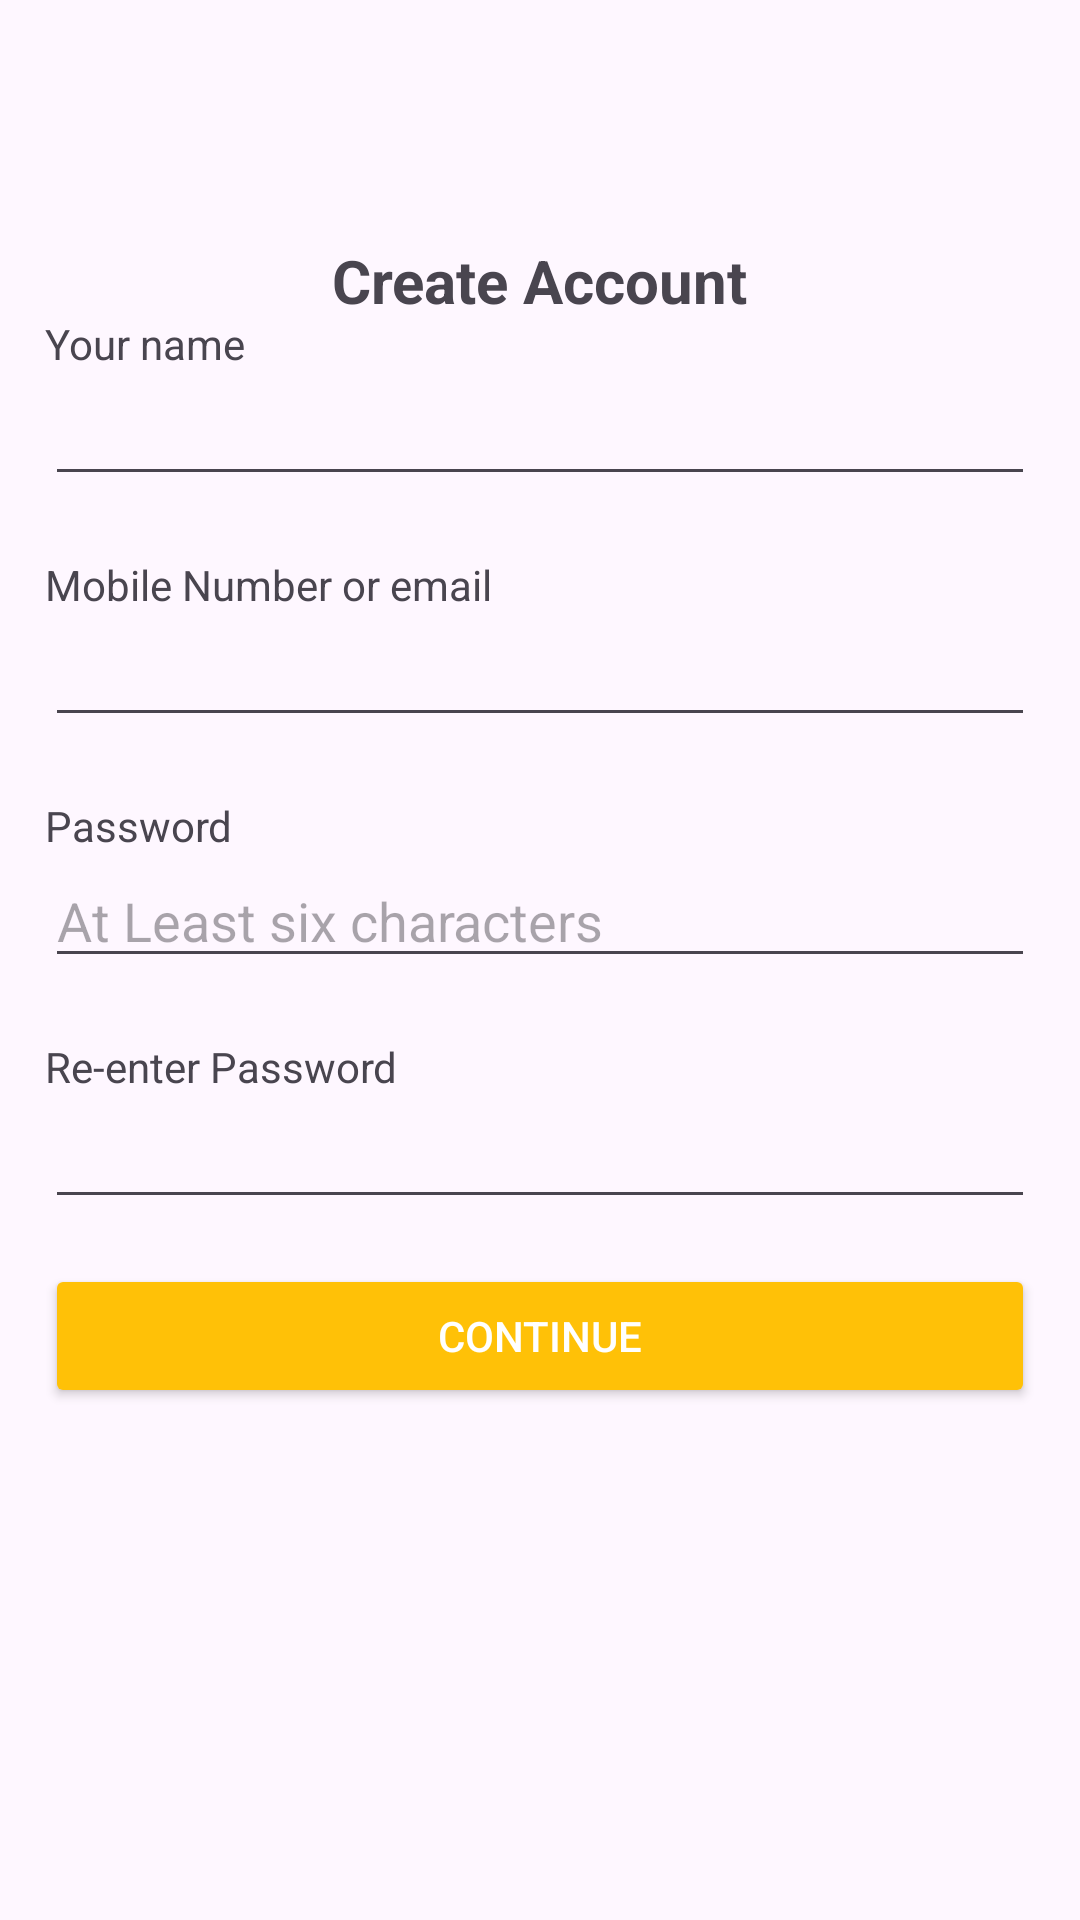

Android layout source for this screen:
<!-- AndroidManifest.xml: application theme Theme.Assignment4Week3 -->
<!-- res/layout/activity_signup.xml -->
<?xml version="1.0" encoding="utf-8"?>
<androidx.constraintlayout.widget.ConstraintLayout xmlns:android="http://schemas.android.com/apk/res/android"
    xmlns:app="http://schemas.android.com/apk/res-auto"
    xmlns:tools="http://schemas.android.com/tools"
    android:layout_width="match_parent"
    android:layout_height="match_parent"
    tools:context=".SignupActivity">


    <ImageView
        android:id="@+id/imageView"
        android:layout_width="60dp"
        android:layout_height="60dp"
        android:layout_marginTop="20dp"
        android:contentDescription="@string/shopping"
        android:src="@drawable/shopping"
        app:layout_constraintEnd_toEndOf="parent"
        app:layout_constraintStart_toStartOf="parent"
        app:layout_constraintTop_toTopOf="parent" />

    <TextView
        android:id="@+id/textView"
        android:layout_width="wrap_content"
        android:layout_height="wrap_content"
        android:text="@string/create_account"
        android:textSize="20sp"
        android:textStyle="bold"
        app:layout_constraintEnd_toEndOf="parent"
        app:layout_constraintStart_toStartOf="parent"
        app:layout_constraintTop_toBottomOf="@+id/imageView" />


    <androidx.constraintlayout.widget.ConstraintLayout
        android:layout_width="match_parent"
        android:layout_height="0dp"
        android:layout_margin="15dp"
        android:translationY="10dp"
        app:layout_constraintBottom_toBottomOf="parent"
        app:layout_constraintTop_toBottomOf="@+id/imageView">


        <TextView
            android:id="@+id/name"
            android:layout_width="wrap_content"
            android:layout_height="wrap_content"
            android:text="@string/your_name"
            app:layout_constraintBottom_toTopOf="@+id/nameEditText"
            app:layout_constraintStart_toStartOf="parent" />

        <EditText
            android:id="@+id/nameEditText"
            android:layout_width="match_parent"
            android:layout_height="wrap_content"
            app:layout_constraintTop_toBottomOf="@+id/name"/>


        <TextView
            android:id="@+id/mobileNumberOrEmail"
            android:layout_width="wrap_content"
            android:layout_height="wrap_content"
            android:layout_marginTop="20dp"
            android:text="@string/mobile_number_or_email"
            app:layout_constraintTop_toBottomOf="@+id/nameEditText"
            app:layout_constraintStart_toStartOf="parent" />

        <EditText
            android:id="@+id/mobileNumberOrEmailEditText"
            android:layout_width="match_parent"
            android:layout_height="wrap_content"
            app:layout_constraintTop_toBottomOf="@+id/mobileNumberOrEmail"/>


        <TextView
            android:id="@+id/password"
            android:layout_width="wrap_content"
            android:layout_height="wrap_content"
            android:layout_marginTop="20dp"
            android:text="@string/password"
            app:layout_constraintTop_toBottomOf="@+id/mobileNumberOrEmailEditText"
            app:layout_constraintStart_toStartOf="parent" />

        <EditText
            android:id="@+id/passwordEditText"
            android:layout_width="match_parent"
            android:layout_height="wrap_content"
            android:inputType="textPassword"
            android:minLines="6"
            android:hint="@string/at_least_six_characters"
            app:layout_constraintTop_toBottomOf="@+id/password"/>

        <TextView
            android:id="@+id/reEnterPassword"
            android:layout_width="wrap_content"
            android:layout_height="wrap_content"
            android:layout_marginTop="20dp"
            android:text="@string/re_enter_password"
            app:layout_constraintTop_toBottomOf="@+id/passwordEditText"
            app:layout_constraintStart_toStartOf="parent" />

        <EditText
            android:id="@+id/reEnterPasswordTEditText"
            android:layout_width="match_parent"
            android:layout_height="wrap_content"
            android:inputType="textPassword"
            app:layout_constraintTop_toBottomOf="@+id/reEnterPassword"/>

        <androidx.appcompat.widget.AppCompatButton
            android:id="@+id/continueButton"
            android:layout_width="match_parent"
            android:layout_height="wrap_content"
            android:text="@string/continues"
            android:textColor="@color/white"
            android:backgroundTint="@color/color_primary"
            android:layout_marginTop="15dp"
            app:layout_constraintTop_toBottomOf="@+id/reEnterPasswordTEditText"/>

    </androidx.constraintlayout.widget.ConstraintLayout>


</androidx.constraintlayout.widget.ConstraintLayout>
<!-- resources referenced by this layout -->
<resources>
  <color name="color_primary">#FFFFC107</color>
  <color name="white">#FFFFFFFF</color>
  <string name="at_least_six_characters">At Least six characters</string>
  <string name="continues">Continue</string>
  <string name="create_account">Create Account</string>
  <string name="mobile_number_or_email">Mobile Number or email</string>
  <string name="password">Password</string>
  <string name="re_enter_password">Re-enter Password</string>
  <string name="shopping">shopping</string>
  <string name="your_name">Your name</string>
  <style name="Theme.Assignment4Week3" parent="Base.Theme.Assignment4Week3" />
  <style name="Base.Theme.Assignment4Week3" parent="Theme.Material3.DayNight.NoActionBar">
          
           <item name="colorPrimary">@color/color_primary</item>
      </style>
</resources>
